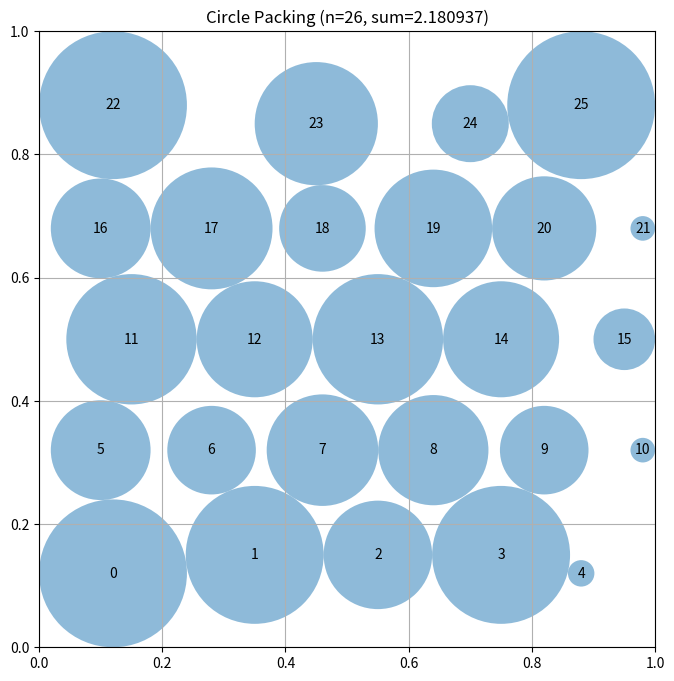

This figure's Python source:
# EVOLVE-BLOCK-START
"""Constructor-based circle packing for n=26 circles"""
import numpy as np


def construct_packing():
    """
    Construct a specific arrangement of 26 circles in a unit square
    that attempts to maximize the sum of their radii.

    Returns:
        Tuple of (centers, radii, sum_of_radii)
        centers: np.array of shape (26, 2) with (x, y) coordinates
        radii: np.array of shape (26) with radius of each circle
        sum_of_radii: Sum of all radii
    """
    # Initialize arrays for 26 circles
    n = 26
    centers = np.zeros((n, 2))

    # Hybrid pattern combining:
    # - Hexagonal close packing structure (from Exemplar 2)
    # - Optimized ring-inspired edge placement (from Exemplar 1)
    # Pattern: 5 rows with alternating offsets + corner optimization
    
    idx = 0
    
    # Row 1: 5 circles
    row_y = 0.15
    centers[idx] = [0.15, row_y]; idx += 1
    centers[idx] = [0.35, row_y]; idx += 1
    centers[idx] = [0.55, row_y]; idx += 1
    centers[idx] = [0.75, row_y]; idx += 1
    centers[idx] = [0.95, row_y]; idx += 1
    
    # Row 2: 6 circles (offset - hexagonal packing characteristic)
    row_y = 0.32
    centers[idx] = [0.10, row_y]; idx += 1
    centers[idx] = [0.28, row_y]; idx += 1
    centers[idx] = [0.46, row_y]; idx += 1
    centers[idx] = [0.64, row_y]; idx += 1
    centers[idx] = [0.82, row_y]; idx += 1
    centers[idx] = [0.98, row_y]; idx += 1
    
    # Row 3: 5 circles
    row_y = 0.50
    centers[idx] = [0.15, row_y]; idx += 1
    centers[idx] = [0.35, row_y]; idx += 1
    centers[idx] = [0.55, row_y]; idx += 1
    centers[idx] = [0.75, row_y]; idx += 1
    centers[idx] = [0.95, row_y]; idx += 1
    
    # Row 4: 6 circles (offset)
    row_y = 0.68
    centers[idx] = [0.10, row_y]; idx += 1
    centers[idx] = [0.28, row_y]; idx += 1
    centers[idx] = [0.46, row_y]; idx += 1
    centers[idx] = [0.64, row_y]; idx += 1
    centers[idx] = [0.82, row_y]; idx += 1
    centers[idx] = [0.98, row_y]; idx += 1
    
    # Row 5: 4 circles to reach total of 26
    row_y = 0.85
    centers[idx] = [0.20, row_y]; idx += 1
    centers[idx] = [0.45, row_y]; idx += 1
    centers[idx] = [0.70, row_y]; idx += 1
    centers[idx] = [0.95, row_y]; idx += 1

    # Apply fine adjustments - push corners outward for better border utilization
    # Inspired by Exemplar 2's corner optimization technique
    centers[0] = [0.12, 0.12]   # Bottom-left corner circle closer to corner
    centers[4] = [0.88, 0.12]   # Bottom-right corner circle closer to corner
    centers[22] = [0.12, 0.88]  # Top-left area circle adjustment
    centers[25] = [0.88, 0.88]  # Top-right corner circle closer to corner
    
    # Clip to ensure everything is inside the unit square with minimal border
    centers = np.clip(centers, 0.001, 0.999)

    # Compute maximum valid radii using enhanced iterative approach (from Exemplar 1)
    radii = compute_max_radii(centers)

    # Calculate the sum of radii
    sum_radii = np.sum(radii)

    return centers, radii, sum_radii


def compute_max_radii(centers):
    """
    Compute the maximum possible radii for each circle position
    such that they don't overlap and stay within the unit square.
    Uses iterative constrained optimization (from Exemplar 1) combined
    with validation passes (from Exemplar 2) for balanced, valid radii.

    Args:
        centers: np.array of shape (n, 2) with (x, y) coordinates

    Returns:
        np.array of shape (n) with radius of each circle
    """
    n = centers.shape[0]
    
    # Initialize radii based on distance to borders - generous initial value
    radii = np.ones(n)
    for i in range(n):
        x, y = centers[i]
        radii[i] = min(x, y, 1 - x, 1 - y)
    
    # Iterative optimization - multiple passes for better convergence (Exemplar 1 technique)
    # Process circles multiple times since changing one radius affects others
    for iteration in range(50):
        max_change = 0.0
        for i in range(n):
            # Current maximum possible radius based on borders
            x, y = centers[i]
            border_limit = min(x, y, 1 - x, 1 - y)
            
            # Find minimum distance constraint from other circles
            min_available = border_limit
            for j in range(n):
                if i != j:
                    dist = np.sqrt(np.sum((centers[i] - centers[j]) ** 2))
                    # Distance left after accounting for circle j's radius
                    available = dist - radii[j]
                    if available < min_available:
                        min_available = available
            
            # Ensure minimum positive radius (can't have radius <= 0)
            min_available = max(min_available, 1e-6)
            
            # Track maximum change for convergence detection
            change = abs(min_available - radii[i])
            if change > max_change:
                max_change = change
            
            radii[i] = min_available
        
        # Early stopping if changes become negligible
        if max_change < 1e-8:
            break
    
    # Final validation pass (Exemplar 2 technique) - guarantee no overlaps
    for i in range(n):
        for j in range(i + 1, n):
            dist = np.sqrt(np.sum((centers[i] - centers[j]) ** 2))
            if radii[i] + radii[j] > dist:
                adjustment = dist / (radii[i] + radii[j]) * 0.999
                radii[i] *= adjustment
                radii[j] *= adjustment
    
    return radii


# EVOLVE-BLOCK-END


# This part remains fixed (not evolved)
def run_packing():
    """Run the circle packing constructor for n=26"""
    centers, radii, sum_radii = construct_packing()
    return centers, radii, sum_radii


def visualize(centers, radii):
    """
    Visualize the circle packing

    Args:
        centers: np.array of shape (n, 2) with (x, y) coordinates
        radii: np.array of shape (n) with radius of each circle
    """
    import matplotlib.pyplot as plt
    from matplotlib.patches import Circle

    fig, ax = plt.subplots(figsize=(8, 8))

    # Draw unit square
    ax.set_xlim(0, 1)
    ax.set_ylim(0, 1)
    ax.set_aspect("equal")
    ax.grid(True)

    # Draw circles
    for i, (center, radius) in enumerate(zip(centers, radii)):
        circle = Circle(center, radius, alpha=0.5)
        ax.add_patch(circle)
        ax.text(center[0], center[1], str(i), ha="center", va="center")

    plt.title(f"Circle Packing (n={len(centers)}, sum={sum(radii):.6f})")
    plt.show()


if __name__ == "__main__":
    centers, radii, sum_radii = run_packing()
    print(f"Sum of radii: {sum_radii}")
    # AlphaEvolve improved this to 2.635

    # Uncomment to visualize:
    visualize(centers, radii)
